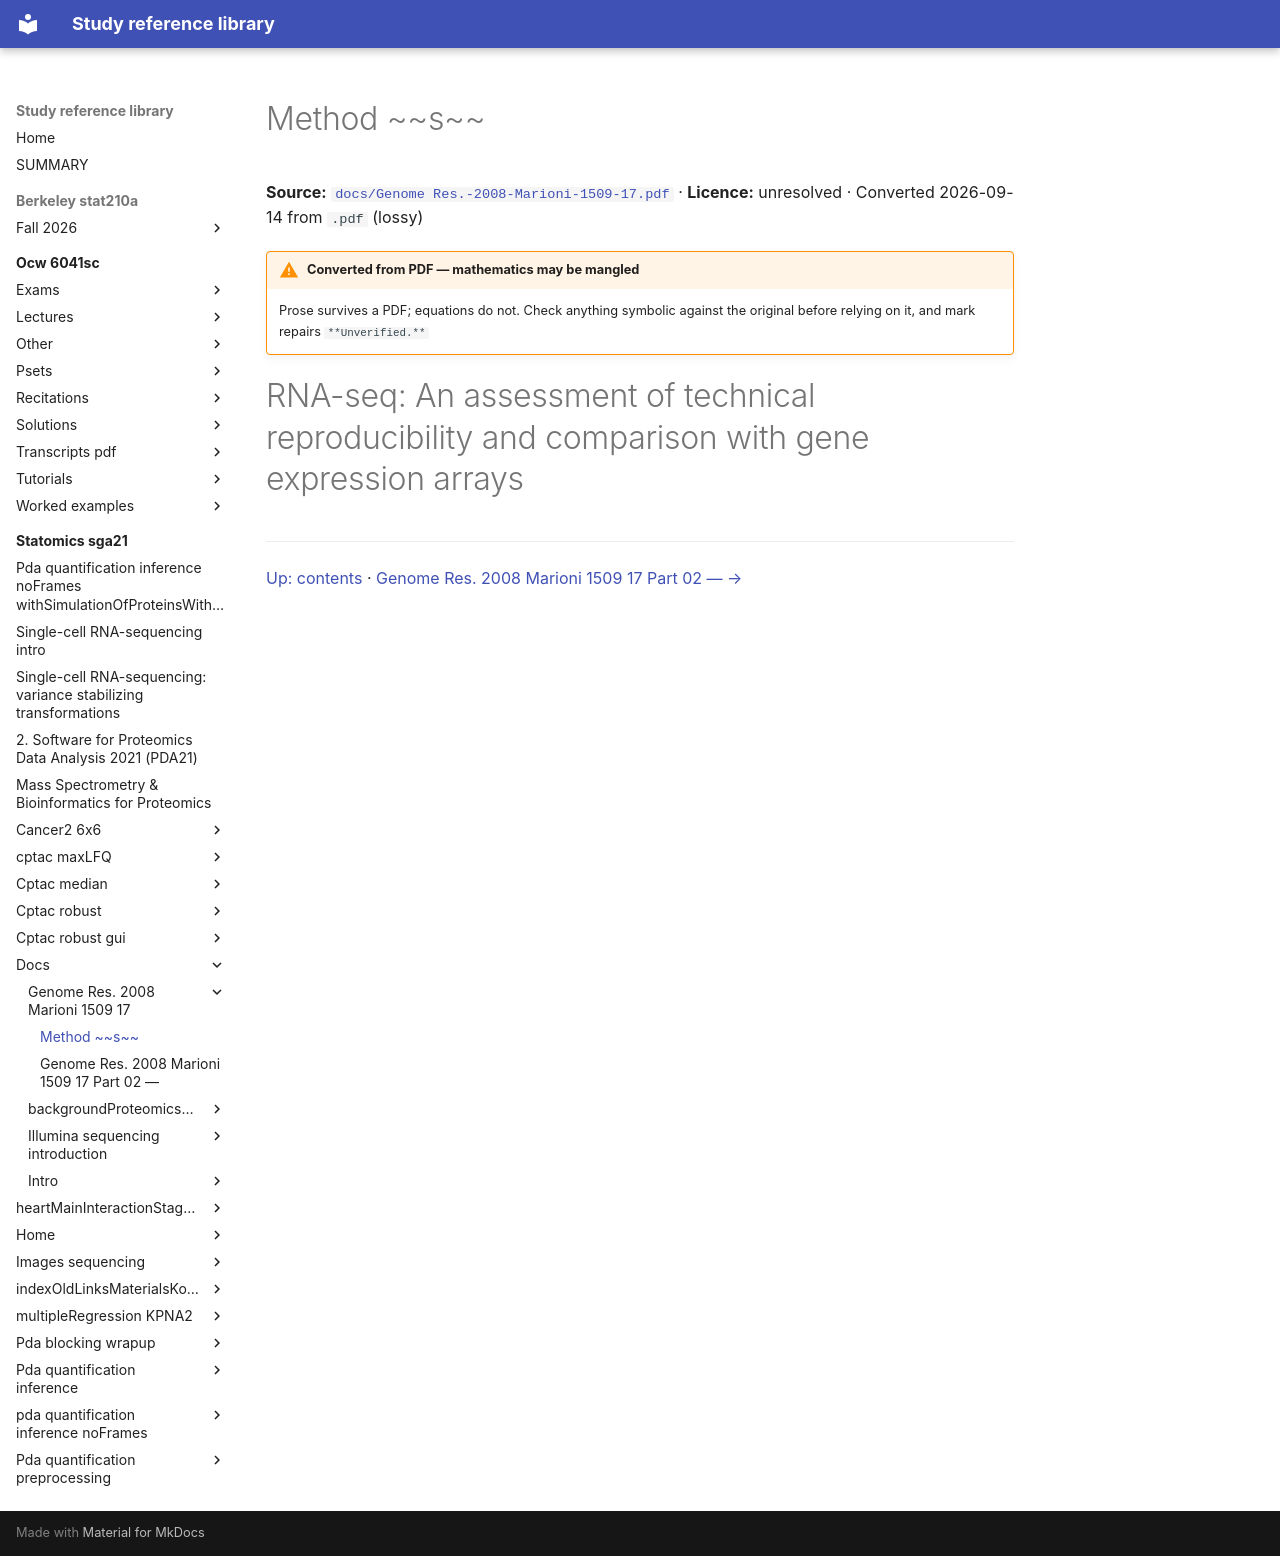

repository: Claptar/knowledge-base-library · page: statomics-sga21/docs/Genome Res.-2008-Marioni-1509-17/01-method-s/index.html · generator: mkdocs

---
title: Method ~~s~~
source: https://github.com/statOmics/SGA21/blob/0ad787d4cc2bb2f4636440840a8a923cf6c09839/docs/Genome
  Res.-2008-Marioni-1509-17.pdf
source_file: sources/statomics-sga21/docs/Genome Res.-2008-Marioni-1509-17.pdf
licence: unresolved
route: pdf
fidelity: lossy
converted: '2026-09-14'
---

# Method ~~s~~

**Source:** [`docs/Genome Res.-2008-Marioni-1509-17.pdf`](https://github.com/statOmics/SGA21/blob/0ad787d4cc2bb2f4636440840a8a923cf6c09839/docs/Genome Res.-2008-Marioni-1509-17.pdf) · **Licence:** unresolved · Converted 2026-09-14 from `.pdf` (lossy)

!!! warning "Converted from PDF — mathematics may be mangled"
    Prose survives a PDF; equations do not. Check anything symbolic against the
    original before relying on it, and mark repairs `**Unverified.**`

# RNA-seq: An assessment of technical reproducibility and comparison with gene expression arrays

---

[Up: contents](index.md) · [Genome Res. 2008 Marioni 1509 17 Part 02 — →](02-genome-res-2008-marioni-1509-17-part-02.md)
